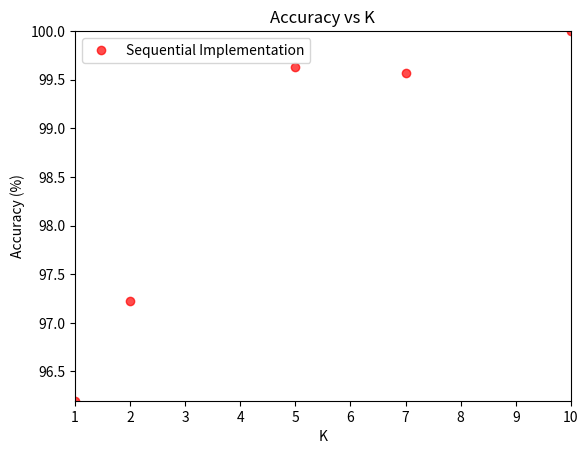
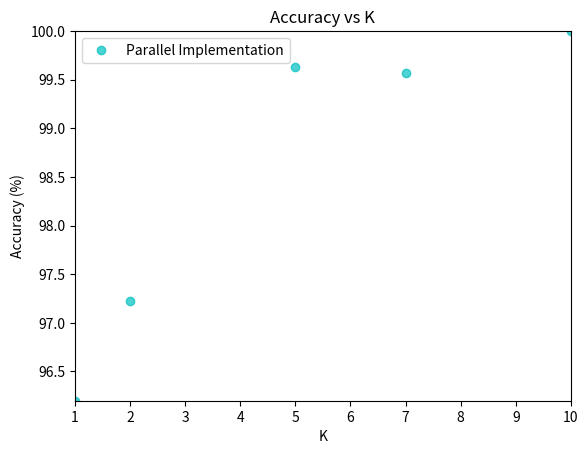
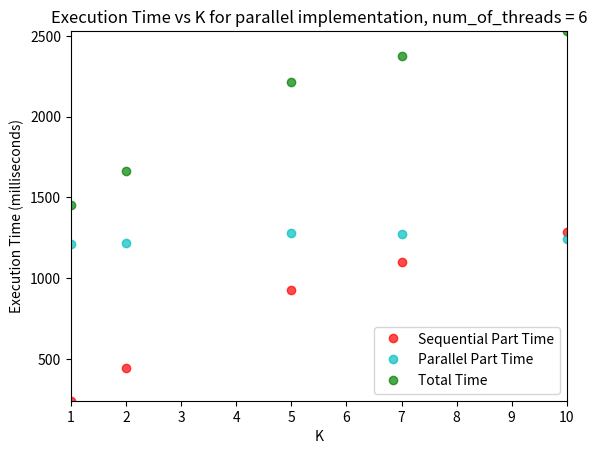
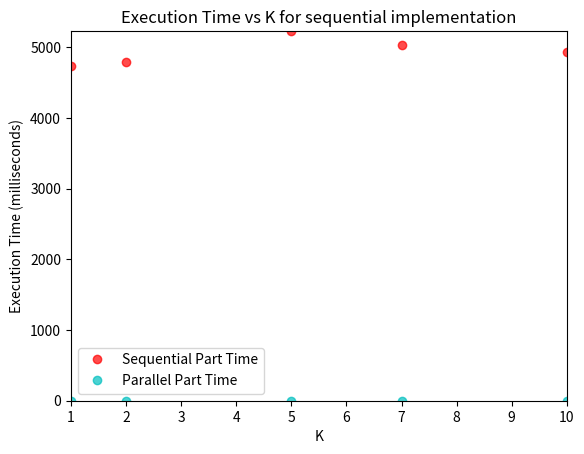
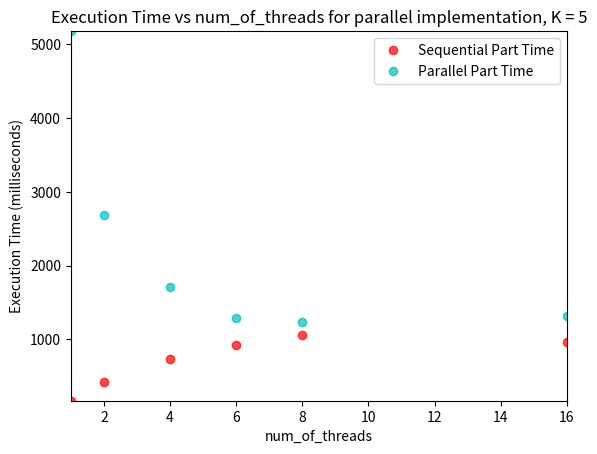

The matplotlib source for these figures, in order:
import numpy as np
import matplotlib.pyplot as plt
from textwrap import wrap

# accuracy wrt. K value
K = [1, 2, 5, 7, 10]
serial = parallel = [(329*100)/342, (315 * 100)/324, (269*100)/270, (233*100)/234, (100)]

plt.figure()
plt.title('\n'.join(wrap('Accuracy vs K')))
plt.xlabel("K")
plt.ylabel("Accuracy (%)")
plt.autoscale(enable=True, axis='both', tight=True)
plt.plot(K, serial, 'ro', label="Sequential Implementation", alpha=0.7)
plt.legend()
plt.savefig("acc_vs_K_sequential.png")
plt.show()

plt.figure()
plt.title('\n'.join(wrap('Accuracy vs K')))
plt.xlabel("K")
plt.ylabel("Accuracy (%)")
plt.autoscale(enable=True, axis='both', tight=True)
plt.plot(K, parallel, 'co', label="Parallel Implementation", alpha=0.7)
plt.legend()
plt.savefig("acc_vs_K_parallel.png")
plt.show()

# Execution Time vs K value for parallel implementation
K = [1, 2, 5, 7, 10]
serial = [243, 446, 930, 1102, 1287]
parallel = [1213, 1217, 1283, 1276, 1242] #num_of_threads = 6
total = [1456, 1663, 2213, 2378, 2529]

plt.figure()
plt.title('\n'.join(wrap('Execution Time vs K for parallel implementation, num_of_threads = 6')))
plt.xlabel("K")
plt.ylabel("Execution Time (milliseconds)")
plt.autoscale(enable=True, axis='both', tight=True)
plt.plot(K, serial, 'ro', label="Sequential Part Time", alpha=0.7)
plt.plot(K, parallel, 'co', label="Parallel Part Time", alpha=0.7)
plt.plot(K, total, 'go', label="Total Time", alpha=0.7)
plt.legend()
plt.savefig("time_vs_K_parallel_num_of_threads_6.png")
plt.show()

# Execution Time vs K value for sequential implementation
K = [1, 2, 5, 7, 10]
serial = [4738.31, 4795.7, 5226.11, 5027.90, 4926.34]
parallel = [0, 0, 0, 0, 0] 

plt.figure()
plt.title('\n'.join(wrap('Execution Time vs K for sequential implementation')))
plt.xlabel("K")
plt.ylabel("Execution Time (milliseconds)")
plt.autoscale(enable=True, axis='both', tight=True)
plt.plot(K, serial, 'ro', label="Sequential Part Time", alpha=0.7)
plt.plot(K, parallel, 'co', label="Parallel Part Time", alpha=0.7)
plt.legend()
plt.savefig("time_vs_K_sequential.png")
plt.show()

# Execution Time vs num_of_threads for parallel implementation K = 5
num_of_threads = [1, 2, 4, 6, 8, 16]
serial = [168, 424, 735, 930, 1064, 964]
parallel = [5178, 2688, 1705, 1283, 1229, 1321] 

plt.figure()
plt.title('\n'.join(wrap('Execution Time vs num_of_threads for parallel implementation, K = 5')))
plt.xlabel("num_of_threads")
plt.ylabel("Execution Time (milliseconds)")
plt.autoscale(enable=True, axis='both', tight=True)
plt.plot(num_of_threads, serial, 'ro', label="Sequential Part Time", alpha=0.7)
plt.plot(num_of_threads, parallel, 'co', label="Parallel Part Time", alpha=0.7)
plt.legend()
plt.savefig("time_vs_num_of_threads_parallel_K_5.png")
plt.show()
